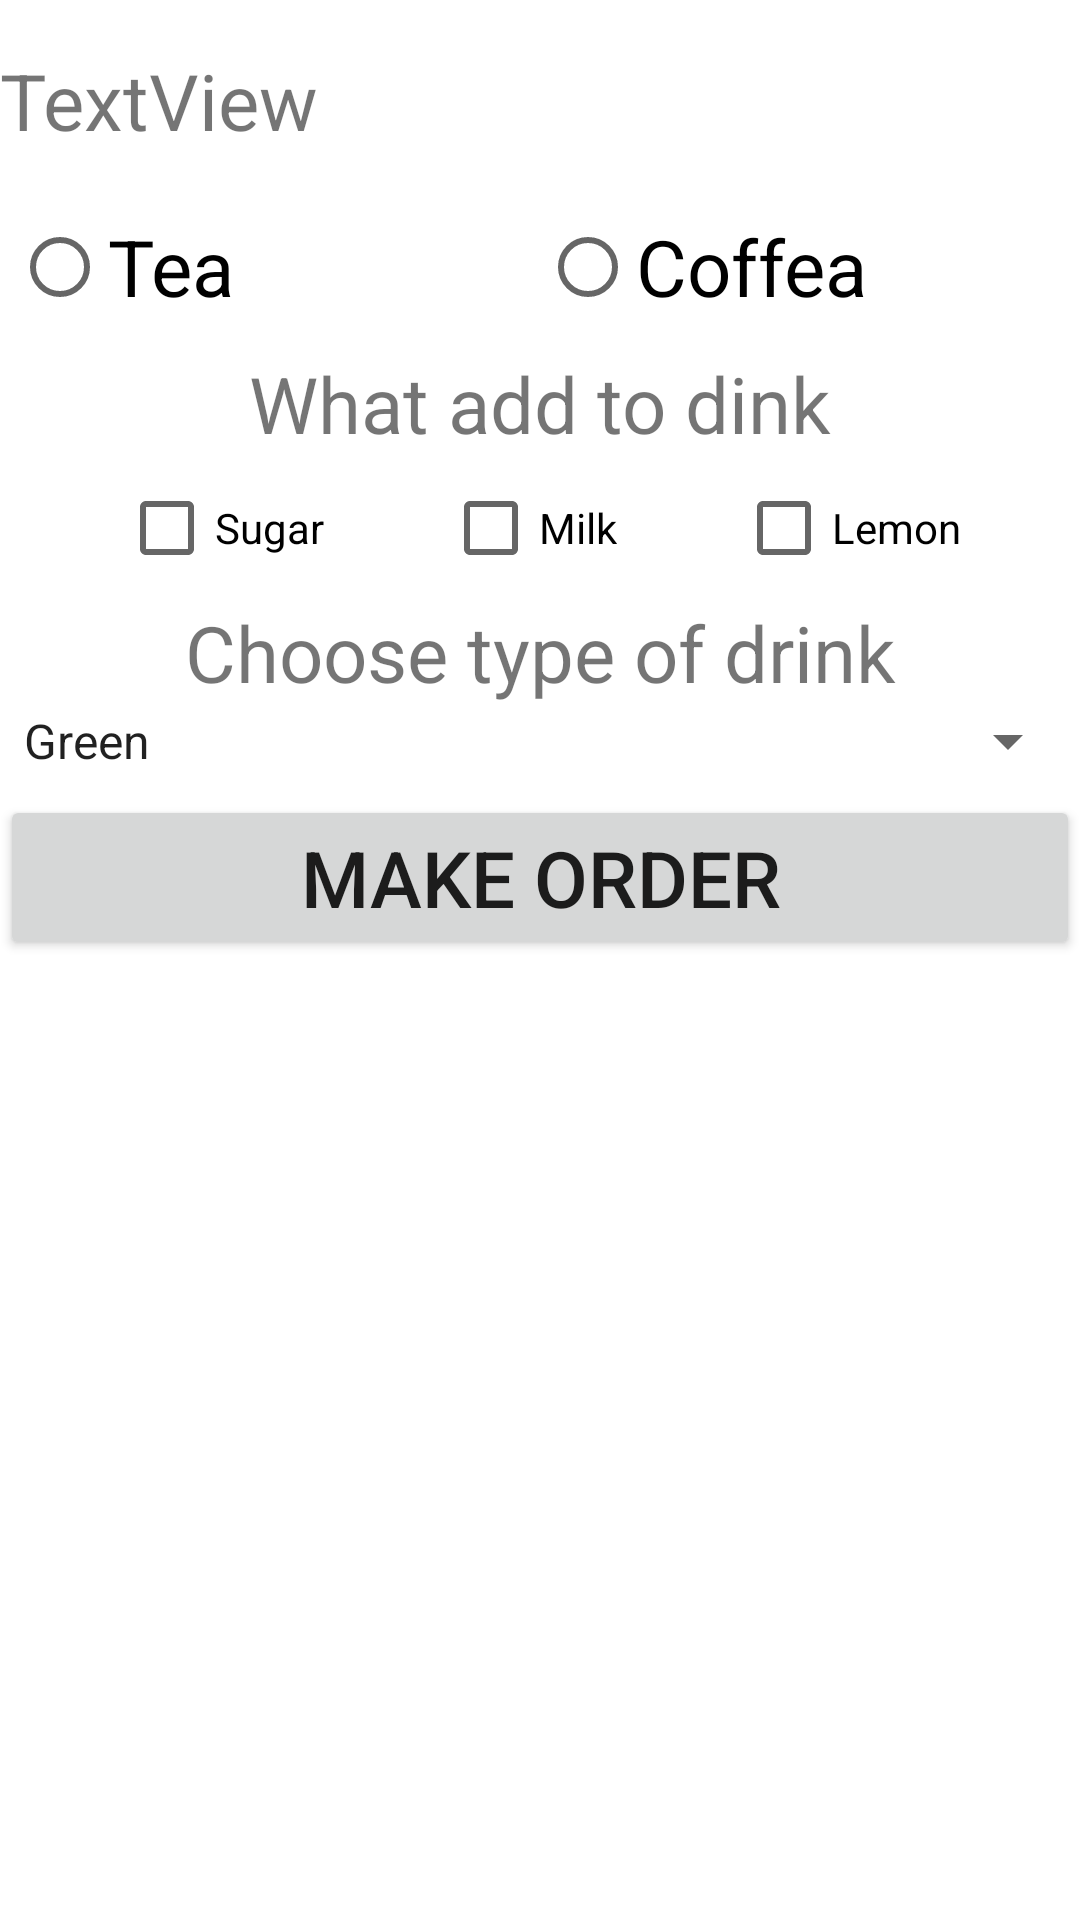

Here is an Android app screen rendered from its layout file. Give the layout XML and the strings, colors and styles it references.
<!-- AndroidManifest.xml: application theme Theme.Practice6Kotlin -->
<!-- res/layout/activity_main2.xml -->
<?xml version="1.0" encoding="utf-8"?>
<androidx.constraintlayout.widget.ConstraintLayout xmlns:android="http://schemas.android.com/apk/res/android"
    xmlns:app="http://schemas.android.com/apk/res-auto"
    xmlns:tools="http://schemas.android.com/tools"
    android:layout_width="match_parent"
    android:layout_height="match_parent"
    tools:context=".MainActivity2">
    <TextView
        android:layout_marginTop="16dp"
        android:textSize="26sp"
        android:id="@+id/textViewgreaatings"
        android:layout_width="0dp"
        android:layout_height="wrap_content"
        android:text="TextView"
        app:layout_constraintEnd_toEndOf="parent"
        app:layout_constraintStart_toStartOf="parent"
        app:layout_constraintTop_toTopOf="parent" />
    <RadioGroup
        android:padding="4dp"
        android:layout_marginTop="10dp"
        android:orientation="horizontal"
        app:layout_constraintStart_toStartOf="parent"
        app:layout_constraintEnd_toEndOf="parent"
        app:layout_constraintTop_toBottomOf="@+id/textViewgreaatings"
        android:id="@+id/radiogroup"
        android:layout_width="match_parent"
        android:layout_height="wrap_content">
        <RadioButton
            android:onClick="onCklickChangeDrink"
            android:textSize="26sp"
            android:layout_weight="1"
            android:id="@+id/radiobuttonTea"
            android:text="@string/tea"
            android:layout_width="match_parent"
            android:layout_height="wrap_content"/>
        <RadioButton
            android:onClick="onCklickChangeDrink"
            android:textSize="26sp"
            android:layout_weight="1"
            android:id="@+id/radiobuttonCofee"
            android:text="@string/coffea"
            android:layout_width="match_parent"
            android:layout_height="wrap_content"/>
    </RadioGroup>
    <TextView
        android:textSize="26sp"
        android:gravity="center"
        app:layout_constraintStart_toStartOf="parent"
        app:layout_constraintEnd_toEndOf="parent"
        app:layout_constraintTop_toBottomOf="@+id/radiogroup"
        android:id="@+id/TextviewWhatAddtoTea"
        android:text="What add to dink"
        android:layout_width="match_parent"
        android:layout_height="wrap_content"/>
    <CheckBox
        android:text="@string/sugar"
        app:layout_constraintTop_toBottomOf="@+id/TextviewWhatAddtoTea"
        app:layout_constraintStart_toStartOf="parent"
        app:layout_constraintEnd_toStartOf="@+id/checkboxmilk"
        android:id="@+id/checkboxsugar"
        android:layout_width="wrap_content"
        android:layout_height="wrap_content"/>
    <CheckBox
        android:text="@string/milk"
        app:layout_constraintTop_toBottomOf="@+id/TextviewWhatAddtoTea"
        app:layout_constraintStart_toEndOf="@+id/checkboxsugar"
        app:layout_constraintEnd_toStartOf="@+id/checkboxlemon"
        android:id="@+id/checkboxmilk"
        android:layout_width="wrap_content"
        android:layout_height="wrap_content"/>
    <CheckBox
        android:text="@string/lemon"
        app:layout_constraintTop_toBottomOf="@+id/TextviewWhatAddtoTea"
        app:layout_constraintStart_toEndOf="@+id/checkboxmilk"
        app:layout_constraintEnd_toEndOf="parent"
        android:id="@+id/checkboxlemon"
        android:layout_width="wrap_content"
        android:layout_height="wrap_content"/>
    <TextView
        android:textSize="26sp"
        android:gravity="center"
        app:layout_constraintTop_toBottomOf="@+id/checkboxmilk"
        app:layout_constraintStart_toStartOf="parent"
        app:layout_constraintEnd_toEndOf="parent"
        android:text="Choose type of drink"
        android:id="@+id/viberitevidNapitka"
        android:layout_width="match_parent"
        android:layout_height="wrap_content"/>
    <Spinner
        android:visibility="visible"
        android:entries="@array/array_of_drinks_tea"
        app:layout_constraintTop_toBottomOf="@+id/viberitevidNapitka"
        app:layout_constraintStart_toStartOf="parent"
        app:layout_constraintEnd_toEndOf="parent"
        android:id="@+id/spinnerOfDrink_tea"
        android:layout_width="match_parent"
        android:layout_height="wrap_content">
    </Spinner>
    <Spinner
        android:visibility="invisible"
        android:entries="@array/array_of_drinks_cofee"
        app:layout_constraintTop_toBottomOf="@+id/viberitevidNapitka"
        app:layout_constraintStart_toStartOf="parent"
        app:layout_constraintEnd_toEndOf="parent"
        android:id="@+id/spinnerOfDrink_cofee"
        android:layout_width="match_parent"
        android:layout_height="wrap_content">
    </Spinner>
    <Button
        android:onClick="onCklickMakeOrder"
        android:text="Make order"
        android:textSize="26sp"
        android:id="@+id/makeOrderbutton"
        app:layout_constraintTop_toBottomOf="@+id/spinnerOfDrink_tea"
        app:layout_constraintStart_toStartOf="parent"
        app:layout_constraintEnd_toEndOf="parent"
        android:layout_marginTop="6dp"
        android:layout_marginBottom="8dp"
        android:layout_width="match_parent"
        android:layout_height="wrap_content"/>
</androidx.constraintlayout.widget.ConstraintLayout>
<!-- resources referenced by this layout -->
<resources>
  <string-array name="array_of_drinks_cofee">
          <item>Capuccino</item>
          <item>Latte</item>
          <item>Mokko</item>
      </string-array>
  <string-array name="array_of_drinks_tea">
          <item>Green</item>
          <item>Dark</item>
      </string-array>
  <string name="coffea">Coffea</string>
  <string name="lemon">Lemon</string>
  <string name="milk">Milk</string>
  <string name="sugar">Sugar</string>
  <string name="tea">Tea</string>
  <style name="Theme.Practice6Kotlin" parent="Theme.MaterialComponents.DayNight.DarkActionBar">
          
          <item name="colorPrimary">@color/purple_500</item>
          <item name="colorPrimaryVariant">@color/purple_700</item>
          <item name="colorOnPrimary">@color/white</item>
          
          <item name="colorSecondary">@color/teal_200</item>
          <item name="colorSecondaryVariant">@color/teal_700</item>
          <item name="colorOnSecondary">@color/black</item>
          
          <item name="android:statusBarColor" tools:targetApi="l">?attr/colorPrimaryVariant</item>
          
      </style>
  <!-- not gathered from this repository: default colours our renderer supplied (Android Studio template values) -->
  <color name="purple_500">#FF6200EE</color>
  <color name="purple_700">#FF3700B3</color>
  <color name="teal_200">#FF03DAC5</color>
  <color name="teal_700">#FF018786</color>
  <color name="black">#FF000000</color>
  <color name="white">#FFFFFFFF</color>
</resources>
